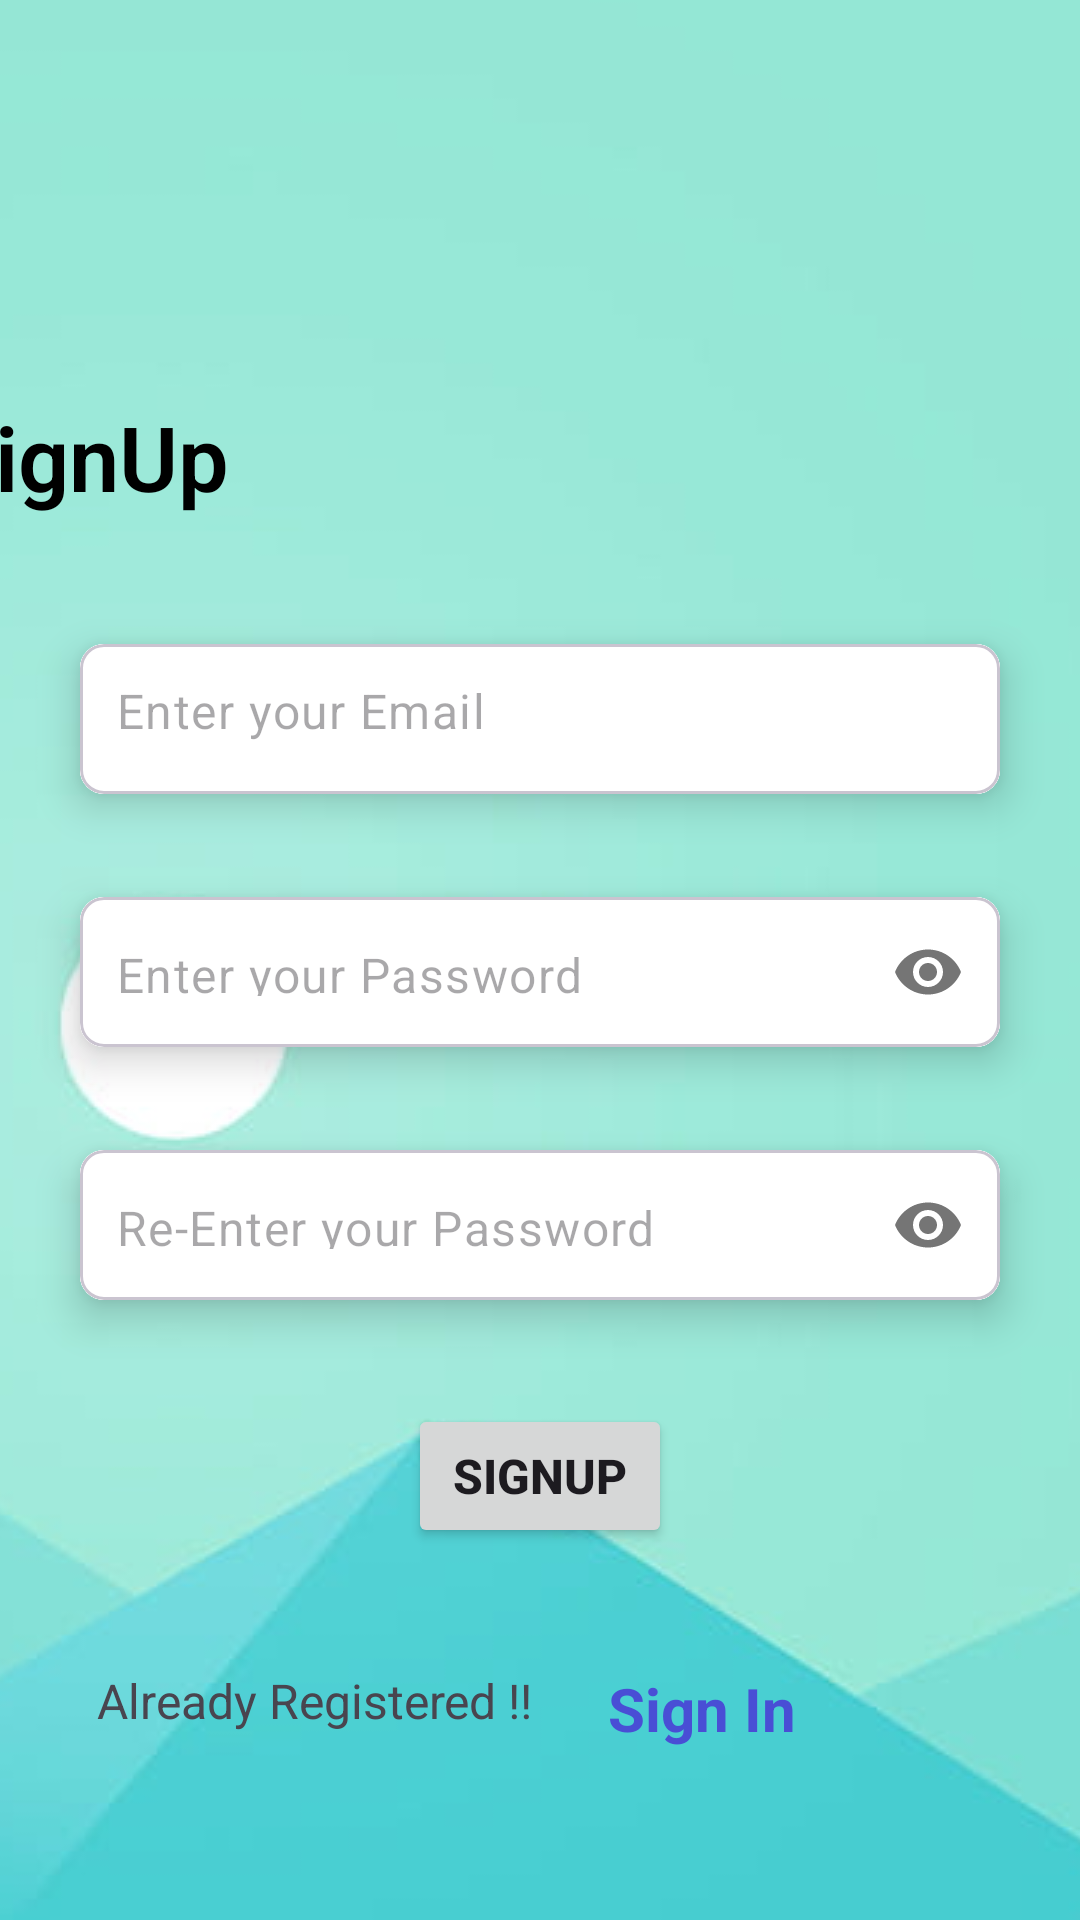

Reconstruct the res/layout file that produces this screen, plus the resources it refers to.
<!-- AndroidManifest.xml: application theme Base.Theme.Finalproject -->
<!-- res/layout/fragment_sign_up.xml -->
<?xml version="1.0" encoding="utf-8"?>
<androidx.constraintlayout.widget.ConstraintLayout xmlns:android="http://schemas.android.com/apk/res/android"
    xmlns:app="http://schemas.android.com/apk/res-auto"
    xmlns:tools="http://schemas.android.com/tools"
    android:layout_width="match_parent"
    android:layout_height="match_parent"
    tools:context=".fragments.SignUpFragment">

    <ImageView
        android:id="@+id/imageView"
        android:layout_width="598dp"
        android:layout_height="1008dp"
        android:scaleType="center"
        app:layout_constraintBottom_toBottomOf="parent"
        app:layout_constraintEnd_toEndOf="parent"
        app:layout_constraintStart_toStartOf="parent"
        app:layout_constraintTop_toTopOf="parent"
        app:layout_constraintVertical_bias="0.0"
        app:srcCompat="@drawable/android_wallpaper" />


    <TextView
        android:id="@+id/textView"
        android:layout_width="wrap_content"
        android:layout_height="wrap_content"
        android:layout_marginTop="132dp"
        android:layout_marginEnd="284dp"
        android:fontFamily="sans-serif-light"
        android:text="@string/signUp"
        android:textColor="@color/black"
        android:textSize="30sp"
        android:textStyle="bold"
        app:layout_constraintEnd_toEndOf="parent"
        app:layout_constraintTop_toTopOf="parent" />

    <com.google.android.material.card.MaterialCardView
        android:id="@+id/cardView1"
        android:layout_width="0dp"
        android:layout_height="wrap_content"
        android:layout_marginHorizontal="16dp"
        android:layout_marginTop="200dp"
        app:cardCornerRadius="8dp"
        app:cardElevation="8dp"
        app:cardUseCompatPadding="true"
        app:layout_constraintEnd_toEndOf="parent"
        app:layout_constraintHorizontal_bias="0.5"
        app:layout_constraintStart_toStartOf="parent"
        app:layout_constraintTop_toTopOf="parent">

        <com.google.android.material.textfield.TextInputLayout
            android:layout_width="match_parent"
            android:layout_height="50dp"
            android:background="@color/white"
            app:boxStrokeWidth="0dp"
            app:boxStrokeWidthFocused="0dp"
            app:hintEnabled="false">

            <com.google.android.material.textfield.TextInputEditText
                android:id="@+id/emailEt"
                android:layout_width="match_parent"
                android:layout_height="50dp"
                android:background="@color/white"
                android:hint="@string/enter_your_email"
                android:inputType="textEmailAddress"
                android:paddingStart="12dp"
                android:paddingTop="15dp" />
        </com.google.android.material.textfield.TextInputLayout>

    </com.google.android.material.card.MaterialCardView>

    <com.google.android.material.card.MaterialCardView
        android:id="@+id/cardView2"
        android:layout_width="0dp"
        android:layout_height="wrap_content"
        android:layout_marginHorizontal="16dp"
        android:layout_marginTop="5dp"
        app:cardCornerRadius="8dp"
        app:cardElevation="8dp"
        app:cardUseCompatPadding="true"
        app:layout_constraintEnd_toEndOf="parent"
        app:layout_constraintHorizontal_bias="0.5"
        app:layout_constraintStart_toStartOf="parent"
        app:layout_constraintTop_toBottomOf="@id/cardView1">


        <com.google.android.material.textfield.TextInputLayout
            android:layout_width="match_parent"
            android:layout_height="50dp"
            android:background="@color/white"
            app:boxStrokeWidth="0dp"
            app:boxStrokeWidthFocused="0dp"
            app:hintEnabled="false"
            app:passwordToggleEnabled="true">

            <com.google.android.material.textfield.TextInputEditText
                android:id="@+id/passEt"
                android:layout_width="match_parent"
                android:layout_height="match_parent"
                android:background="@color/white"
                android:hint="@string/enter_your_pass"
                android:inputType="textPassword"
                android:paddingStart="12dp"
                android:paddingTop="15dp" />

        </com.google.android.material.textfield.TextInputLayout>


    </com.google.android.material.card.MaterialCardView>


    <com.google.android.material.card.MaterialCardView
        android:id="@+id/cardView3"
        android:layout_width="0dp"
        android:layout_height="wrap_content"
        android:layout_marginHorizontal="16dp"
        android:layout_marginTop="5dp"
        app:cardCornerRadius="8dp"
        app:cardElevation="8dp"
        app:cardUseCompatPadding="true"
        app:layout_constraintEnd_toEndOf="parent"
        app:layout_constraintHorizontal_bias="0.5"
        app:layout_constraintStart_toStartOf="parent"
        app:layout_constraintTop_toBottomOf="@id/cardView2">


        <com.google.android.material.textfield.TextInputLayout
            android:layout_width="match_parent"
            android:layout_height="50dp"
            android:background="@color/white"
            app:boxStrokeWidth="0dp"
            app:boxStrokeWidthFocused="0dp"
            app:hintEnabled="false"
            app:passwordToggleEnabled="true">

            <com.google.android.material.textfield.TextInputEditText
                android:id="@+id/verifyPassEt"
                android:layout_width="match_parent"
                android:layout_height="match_parent"
                android:background="@color/white"
                android:hint="@string/re_enter_your_pass"
                android:inputType="textPassword"
                android:paddingStart="12dp"
                android:paddingTop="15dp" />

        </com.google.android.material.textfield.TextInputLayout>


    </com.google.android.material.card.MaterialCardView>

    <Button
        android:id="@+id/signUpBtn"
        android:layout_width="wrap_content"
        android:layout_height="wrap_content"
        android:layout_marginTop="20dp"
        android:text="@string/signUp"
        android:textSize="16sp"
        android:textStyle="bold"
        app:layout_constraintEnd_toEndOf="parent"
        app:layout_constraintHorizontal_bias="0.5"
        app:layout_constraintStart_toStartOf="parent"
        app:layout_constraintTop_toBottomOf="@+id/cardView3" />

    <TextView
        android:id="@+id/textview32"
        android:layout_width="wrap_content"
        android:layout_height="wrap_content"
        android:layout_marginTop="40dp"
        android:layout_marginEnd="150dp"
        android:text="Already Registered !!"
        android:textSize="16sp"
        app:layout_constraintEnd_toEndOf="parent"
        app:layout_constraintStart_toStartOf="parent"
        app:layout_constraintTop_toBottomOf="@+id/signUpBtn" />

    <TextView
        android:id="@+id/textViewSignIn"
        android:layout_width="wrap_content"
        android:layout_height="wrap_content"
        android:layout_marginStart="20dp"
        android:text=" Sign In"
        android:textColor="#494ED5"
        android:textSize="20sp"
        android:textStyle="bold"
        app:layout_constraintStart_toEndOf="@+id/textview32"
        app:layout_constraintTop_toTopOf="@id/textview32" />

</androidx.constraintlayout.widget.ConstraintLayout>
<!-- resources referenced by this layout -->
<resources>
  <color name="black">#FF000000</color>
  <color name="white">#FFFFFFFF</color>
  <!-- drawable android_wallpaper: jpg bitmap (drawable, 20725 bytes) -->
  <string name="enter_your_email">Enter your Email</string>
  <string name="enter_your_pass">Enter your Password</string>
  <string name="re_enter_your_pass">Re-Enter your Password</string>
  <string name="signUp">SignUp </string>
  <style name="Base.Theme.Finalproject" parent="Theme.Material3.DayNight.NoActionBar">
          
          
      </style>
</resources>
